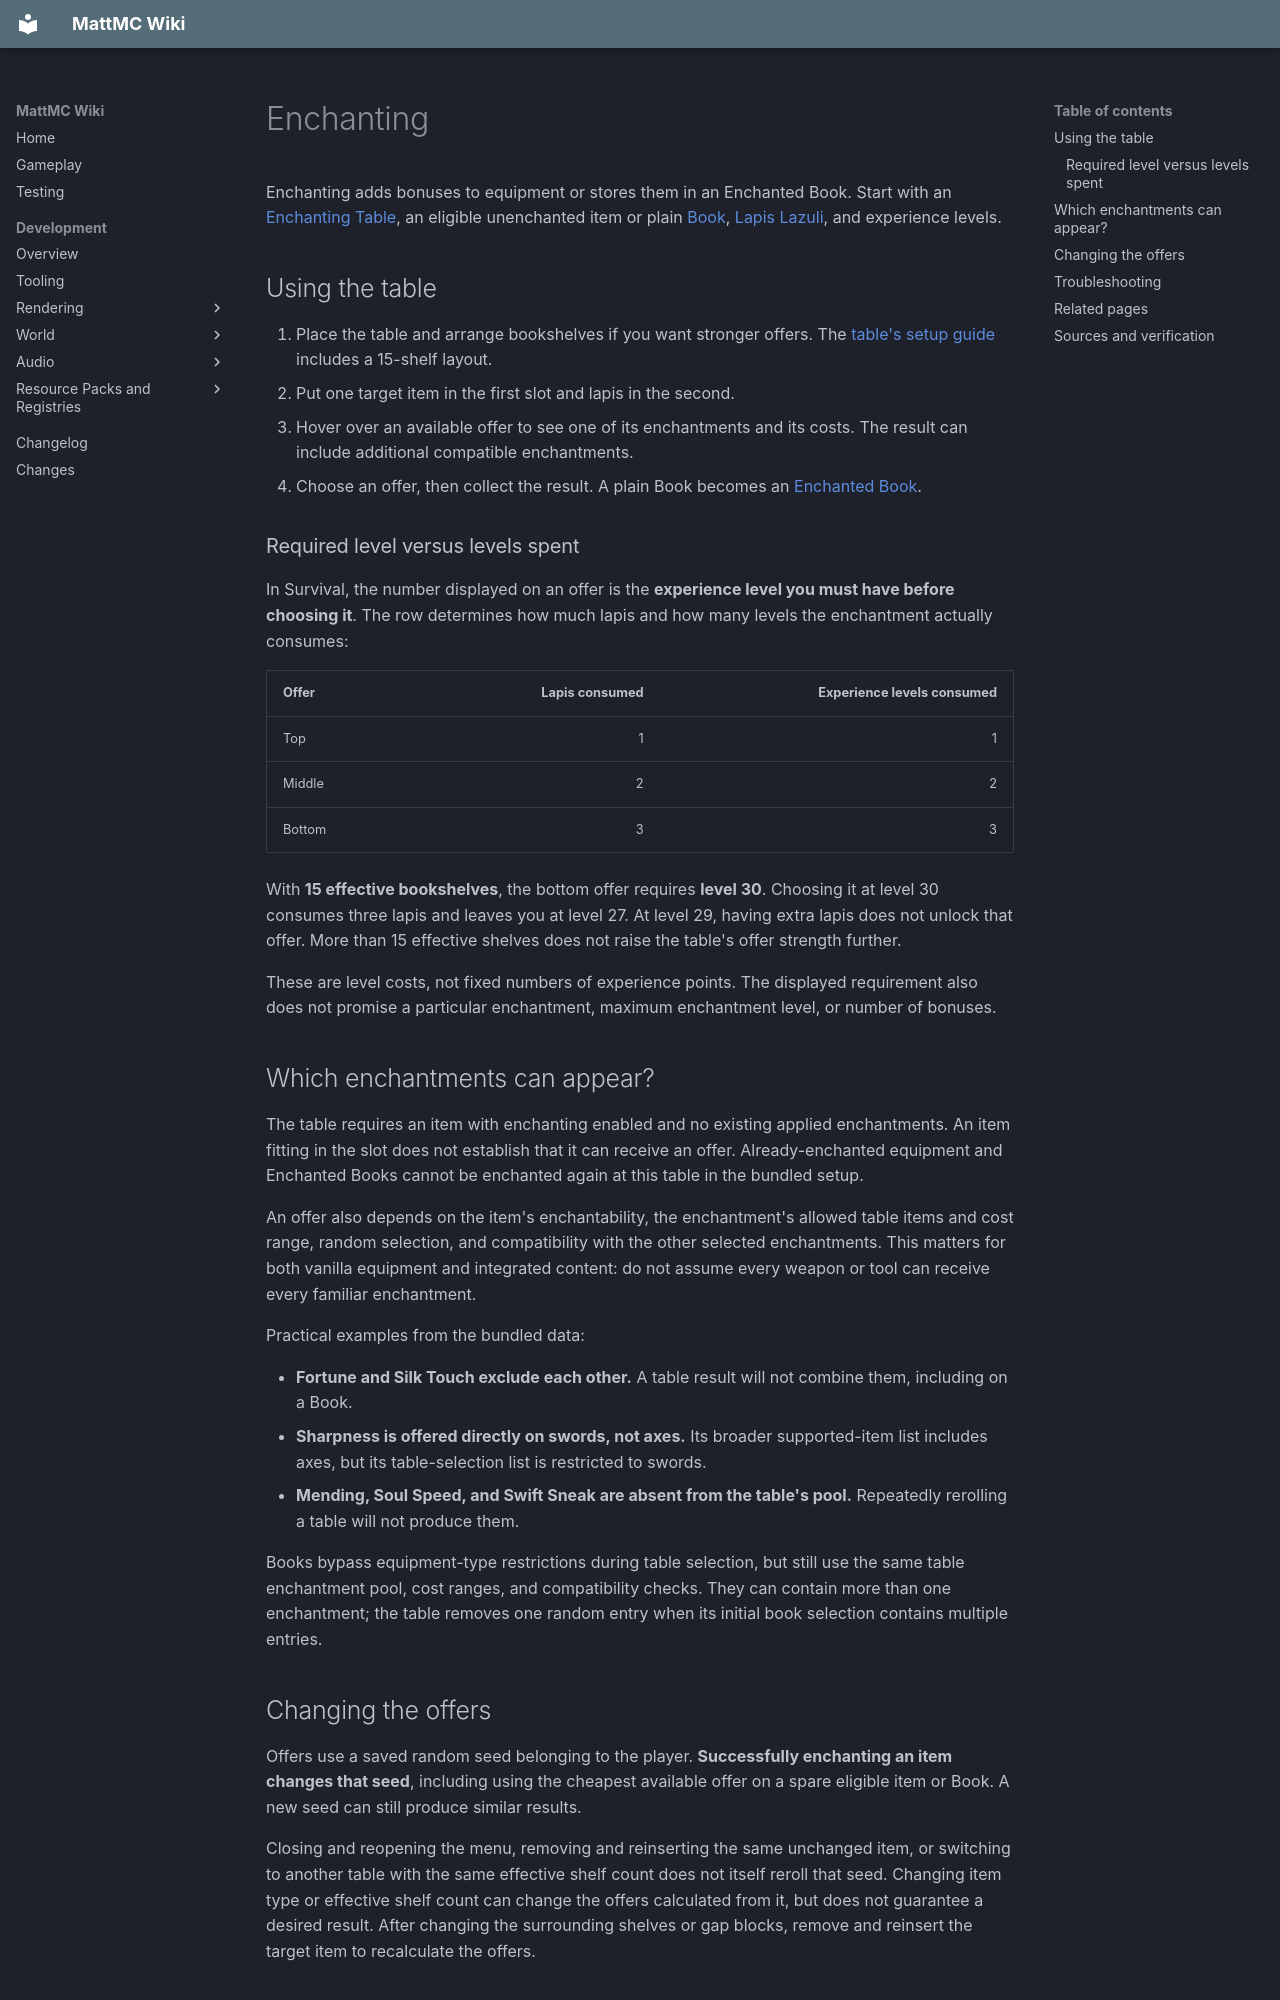

repository: HungLo2020/MattMC · page: gameplay/enchanting/Enchanting/index.html · generator: mkdocs

# Enchanting

Enchanting adds bonuses to equipment or stores them in an Enchanted Book. Start with an [Enchanting Table](../blocks/EnchantingTable.md), an eligible unenchanted item or plain [Book](../items/Book.md), [Lapis Lazuli](../items/LapisLazuli.md), and experience levels.

## Using the table

1. Place the table and arrange bookshelves if you want stronger offers. The [table's setup guide](../blocks/EnchantingTable.md#bookshelf-setup) includes a 15-shelf layout.
2. Put one target item in the first slot and lapis in the second.
3. Hover over an available offer to see one of its enchantments and its costs. The result can include additional compatible enchantments.
4. Choose an offer, then collect the result. A plain Book becomes an [Enchanted Book](../items/EnchantedBook.md).

### Required level versus levels spent

In Survival, the number displayed on an offer is the **experience level you must have before choosing it**. The row determines how much lapis and how many levels the enchantment actually consumes:

| Offer | Lapis consumed | Experience levels consumed |
| --- | ---: | ---: |
| Top | 1 | 1 |
| Middle | 2 | 2 |
| Bottom | 3 | 3 |

With **15 effective bookshelves**, the bottom offer requires **level 30**. Choosing it at level 30 consumes three lapis and leaves you at level 27. At level 29, having extra lapis does not unlock that offer. More than 15 effective shelves does not raise the table's offer strength further.

These are level costs, not fixed numbers of experience points. The displayed requirement also does not promise a particular enchantment, maximum enchantment level, or number of bonuses.

## Which enchantments can appear?

The table requires an item with enchanting enabled and no existing applied enchantments. An item fitting in the slot does not establish that it can receive an offer. Already-enchanted equipment and Enchanted Books cannot be enchanted again at this table in the bundled setup.

An offer also depends on the item's enchantability, the enchantment's allowed table items and cost range, random selection, and compatibility with the other selected enchantments. This matters for both vanilla equipment and integrated content: do not assume every weapon or tool can receive every familiar enchantment.

Practical examples from the bundled data:

- **Fortune and Silk Touch exclude each other.** A table result will not combine them, including on a Book.
- **Sharpness is offered directly on swords, not axes.** Its broader supported-item list includes axes, but its table-selection list is restricted to swords.
- **Mending, Soul Speed, and Swift Sneak are absent from the table's pool.** Repeatedly rerolling a table will not produce them.

Books bypass equipment-type restrictions during table selection, but still use the same table enchantment pool, cost ranges, and compatibility checks. They can contain more than one enchantment; the table removes one random entry when its initial book selection contains multiple entries.

## Changing the offers

Offers use a saved random seed belonging to the player. **Successfully enchanting an item changes that seed**, including using the cheapest available offer on a spare eligible item or Book. A new seed can still produce similar results.

Closing and reopening the menu, removing and reinserting the same unchanged item, or switching to another table with the same effective shelf count does not itself reroll that seed. Changing item type or effective shelf count can change the offers calculated from it, but does not guarantee a desired result. After changing the surrounding shelves or gap blocks, remove and reinsert the target item to recalculate the offers.

## Troubleshooting

- **An offer is disabled:** check both the displayed level requirement and the row's lapis cost.
- **No useful offers appear:** check that the item is enchantable, has no applied enchantments, and has eligible enchantments in the table pool.
- **The bottom offer is below level 30:** check shelf type, height, distance, and gap blocks using the [setup guide](../blocks/EnchantingTable.md#bookshelf-setup).
- **The same preview keeps returning:** reopening the menu is not a fresh roll; a successful enchant changes the player's seed.
